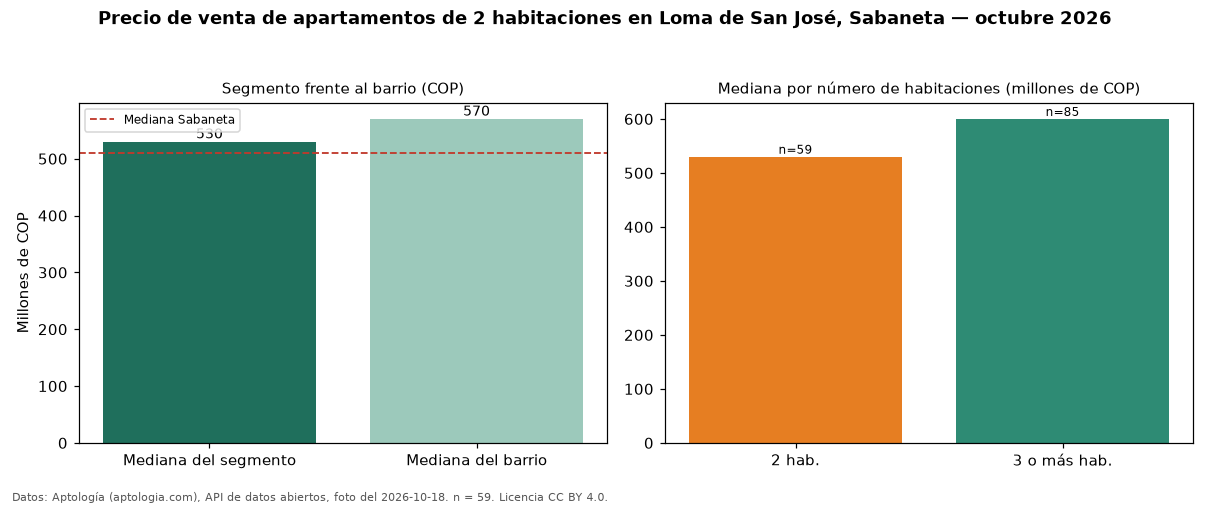

Data behind this chart, as committed beside it:
seccion, metrica, valor_cop, n
precio, mediana, 530000000, 59
habitaciones, 2, 530000000, 59
habitaciones, 3+, 600000000, 85
barrio, mediana_barrio_todos_los_tamanos, 570000000, 145
ciudad, mediana_ciudad, 510000000, 
fuente, fecha_foto, 2026-10-18, 
fuente, atribucion, https://www.aptologia.com/venta/sabaneta…, 
